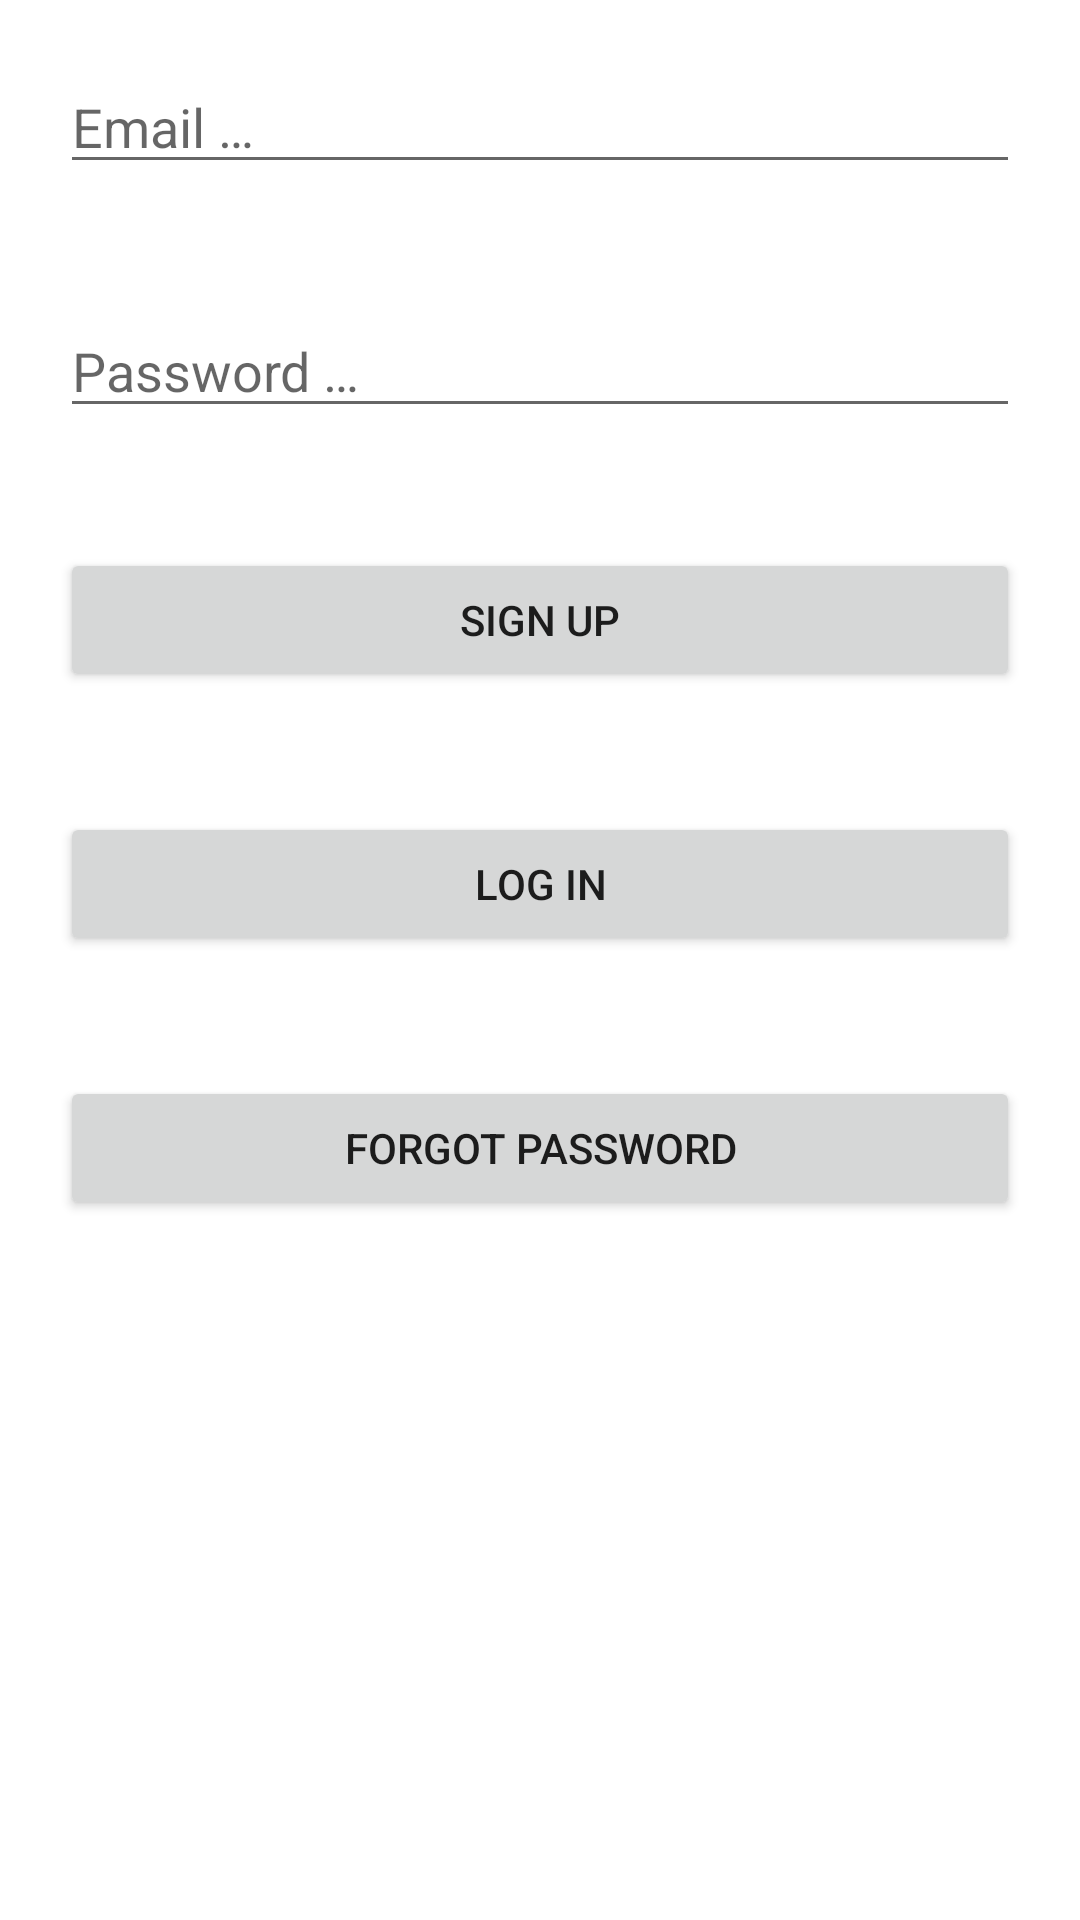

This screen was rendered from an Android layout file. Write that file and the resources it references.
<!-- AndroidManifest.xml: application theme AppTheme -->
<!-- res/layout/activity_email_and_password_sign_in.xml -->
<?xml version="1.0" encoding="utf-8"?>
<LinearLayout xmlns:android="http://schemas.android.com/apk/res/android"
    xmlns:app="http://schemas.android.com/apk/res-auto"
    xmlns:tools="http://schemas.android.com/tools"
    android:layout_width="match_parent"
    android:layout_height="match_parent"
    android:orientation="vertical"
    android:id="@+id/linearLayoutEmailAndPasswordSingIn"
    tools:context=".EmailAndPasswordSignIn" >

    <EditText
        android:id="@+id/emailEditTextSignIn"
        android:layout_width="match_parent"
        android:layout_height="wrap_content"
        android:layout_margin="20dp"
        android:ems="10"
        android:hint="@string/email"
        android:inputType="textEmailAddress" />

    <EditText
        android:id="@+id/passwordEditTextSignIn"
        android:layout_width="match_parent"
        android:layout_height="wrap_content"
        android:layout_margin="20dp"
        android:ems="10"
        android:hint="@string/password"
        android:inputType="textPassword" />

    <Button
        android:id="@+id/SignInBtnSignIn"
        android:layout_width="match_parent"
        android:layout_height="wrap_content"
        android:layout_margin="20dp"
        android:text="@string/sign_up" />

    <Button
        android:id="@+id/logInBtnSignIn"
        android:layout_width="match_parent"
        android:layout_height="wrap_content"
        android:layout_margin="20dp"
        android:text="@string/log_in"
        android:onClick="goToLogIn"/>

    <Button
        android:id="@+id/forgotPasswordBtnSignIn"
        android:layout_width="match_parent"
        android:layout_height="wrap_content"
        android:layout_margin="20dp"
        android:text="@string/forgot_password" />
</LinearLayout>
<!-- resources referenced by this layout -->
<resources>
  <string name="email">Email …</string>
  <string name="forgot_password">FORGOT PASSWORD</string>
  <string name="log_in">LOG IN</string>
  <string name="password">Password …</string>
  <string name="sign_up">SIGN UP</string>
  <style name="AppTheme" parent="Theme.MaterialComponents.Light.NoActionBar">
          
          <item name="colorPrimary">@color/colorPrimary</item>
          <item name="colorPrimaryDark">@color/colorPrimaryDark</item>
          <item name="colorAccent">@color/colorAccent</item>
  
      </style>
  <color name="colorPrimary">#008577</color>
  <color name="colorPrimaryDark">#00574B</color>
  <color name="colorAccent">#D81B60</color>
</resources>
